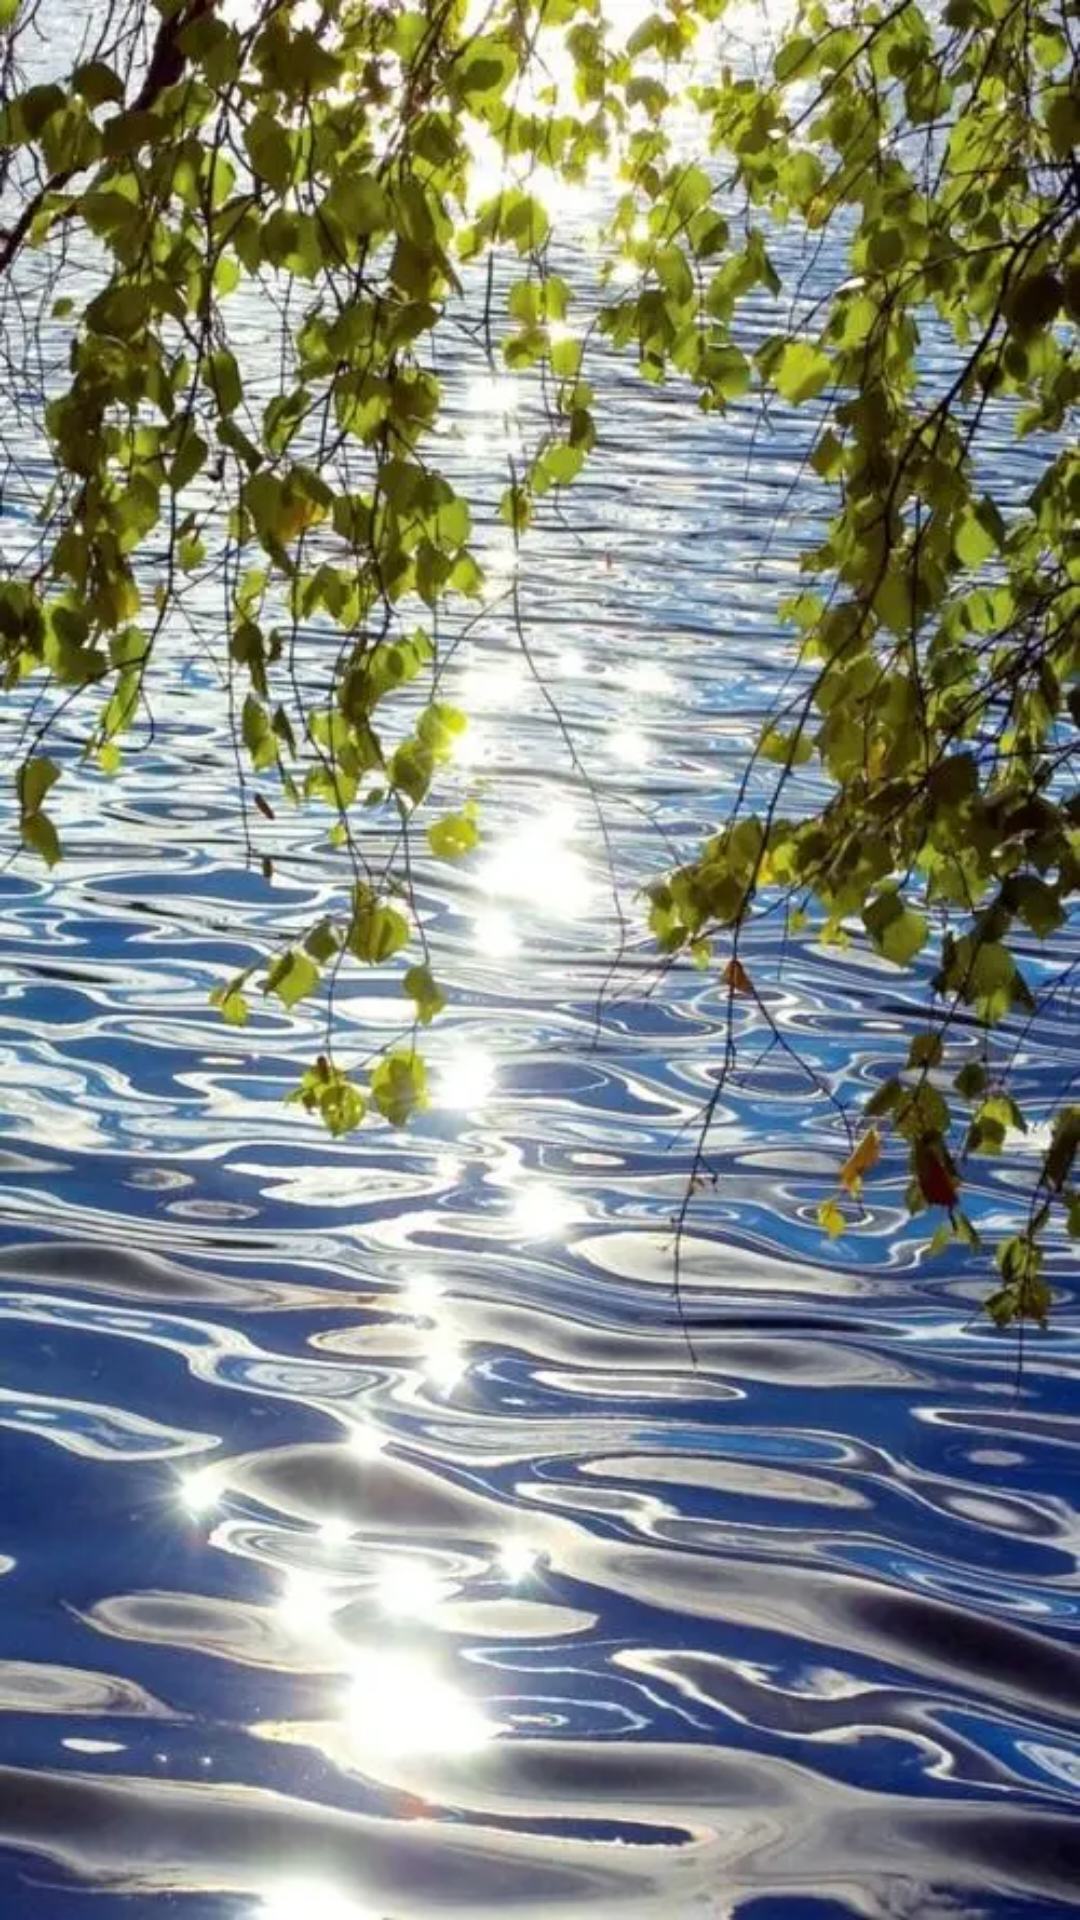

The Android layout XML behind this screen, and the referenced resources:
<!-- AndroidManifest.xml: application theme AppTheme -->
<!-- res/layout/activity_app_cover.xml -->
<?xml version="1.0" encoding="utf-8"?>
<LinearLayout android:layout_width="match_parent"
    android:layout_height="match_parent"
    xmlns:android="http://schemas.android.com/apk/res/android">

    <ImageView
        android:layout_width="match_parent"
        android:layout_height="match_parent"
        android:src="@drawable/bg"/>
</LinearLayout>
<!-- resources referenced by this layout -->
<resources>
  <!-- drawable bg: webp bitmap (drawable, 100078 bytes) -->
  <style name="AppTheme" parent="Theme.AppCompat.Light.DarkActionBar">
          
          <item name="colorPrimary">@color/colorPrimary</item>
          <item name="colorPrimaryDark">@color/colorPrimaryDark</item>
          <item name="colorAccent">@color/colorAccent</item>
      </style>
  <color name="colorPrimary">#D3008577</color>
  <color name="colorPrimaryDark">#00574B</color>
  <color name="colorAccent">#D81B60</color>
</resources>
